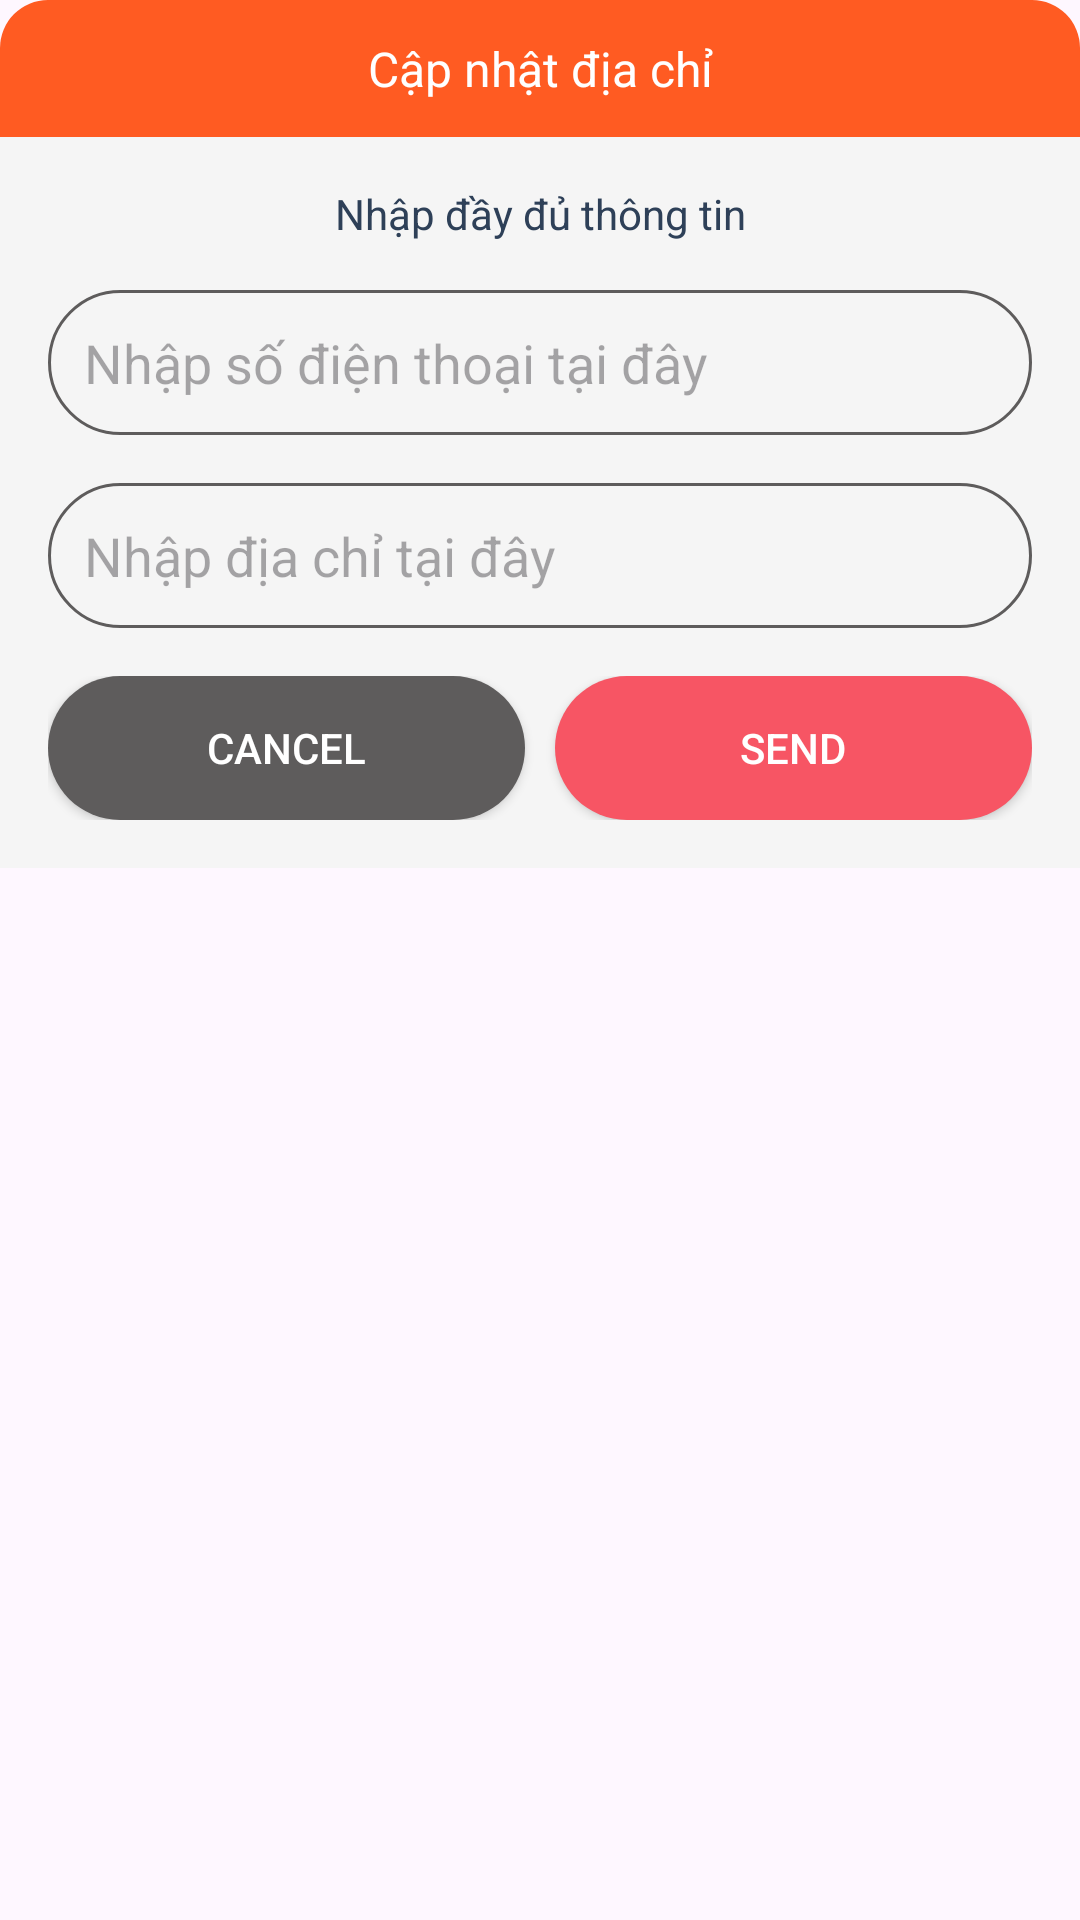

The Android layout XML behind this screen, and the referenced resources:
<!-- AndroidManifest.xml: application theme Theme.KhanhFoodApp -->
<!-- res/layout/layout_dialog_address_phone_order.xml -->
<?xml version="1.0" encoding="utf-8"?>
<LinearLayout xmlns:android="http://schemas.android.com/apk/res/android"
    android:layout_width="match_parent"
    android:layout_height="wrap_content"
    android:layout_margin="16dp"
    android:background="@drawable/bg_white_corner_16"
    android:orientation="vertical">

    <TextView
        android:id="@+id/text_title"
        android:layout_width="match_parent"
        android:layout_height="wrap_content"
        android:background="@drawable/bg_yellow_corner_16_top_left_right"
        android:gravity="center"
        android:padding="12dp"
        android:text="Cập nhật địa chỉ"
        android:textColor="@color/white"
        android:textSize="16sp" />

    <LinearLayout
        android:layout_width="match_parent"
        android:layout_height="wrap_content"
        android:background="@color/grey"
        android:orientation="vertical"
        android:padding="16dp">

        <TextView
            android:id="@+id/text_node"
            android:layout_width="match_parent"
            android:layout_height="wrap_content"
            android:gravity="center"
            android:text="Nhập đầy đủ thông tin"
            android:textColor="@color/blue_grey"
            android:textSize="14sp" />

        <EditText
            android:id="@+id/edit_phone"
            android:layout_width="match_parent"
            android:layout_height="wrap_content"
            android:layout_marginTop="16dp"
            android:background="@drawable/edit_text_grey_background"
            android:hint="Nhập số điện thoại tại đây"
            android:padding="12dp" />
        <EditText
            android:id="@+id/edit_address"
            android:layout_width="match_parent"
            android:layout_height="wrap_content"
            android:layout_marginTop="16dp"
            android:background="@drawable/edit_text_grey_background"
            android:hint="Nhập địa chỉ tại đây"
            android:padding="12dp" />

        <LinearLayout
            android:layout_width="match_parent"
            android:layout_height="wrap_content"
            android:layout_marginTop="16dp"
            android:orientation="horizontal">

            <androidx.appcompat.widget.AppCompatButton
                android:id="@+id/btn_cancel"
                style="@style/Widget.AppCompat.Button"
                android:layout_width="0dp"
                android:layout_height="wrap_content"
                android:layout_marginEnd="10dp"
                android:layout_weight="1"
                android:background="@drawable/grey_button_background"
                android:text="Cancel"
                android:textColor="@color/white"
                android:textSize="14sp" />

            <androidx.appcompat.widget.AppCompatButton
                android:id="@+id/btn_send"
                style="@style/Widget.AppCompat.Button"
                android:layout_width="0dp"
                android:layout_height="wrap_content"
                android:layout_weight="1"
                android:background="@drawable/red_button_background"
                android:text="Send"
                android:textColor="@color/white"
                android:textSize="14sp" />
        </LinearLayout>
    </LinearLayout>

</LinearLayout>
<!-- resources referenced by this layout -->
<resources>
  <color name="blue_grey">#2E4058</color>
  <color name="grey">#F5F5F5</color>
  <color name="white">#FFFFFFFF</color>
  <!-- drawable bg_yellow_corner_16_top_left_right (drawable) -->
  <?xml version="1.0" encoding="utf-8"?>
  <shape xmlns:android="http://schemas.android.com/apk/res/android">
      <solid android:color="@color/color_back_ground" />
      <corners
          android:topLeftRadius="16dp"
          android:topRightRadius="16dp" />
  </shape>
  <!-- drawable edit_text_grey_background (drawable) -->
  <?xml version="1.0" encoding="utf-8"?>
  <selector xmlns:android="http://schemas.android.com/apk/res/android">
  <item>
      <shape android:shape="rectangle">
          <stroke android:color="#5E5C5C" android:width="1dp"/>
          <corners android:radius="100dp"/>
      </shape>
  </item>
  </selector>
  <!-- drawable grey_button_background (drawable) -->
  <?xml version="1.0" encoding="utf-8"?>
  <selector xmlns:android="http://schemas.android.com/apk/res/android">
   <item>
       <shape android:shape="rectangle">
           <solid android:color="#5E5C5C"/>
           <corners android:radius="50dp"/>
       </shape>
   </item>
  </selector>
  <!-- drawable red_button_background (drawable) -->
  <?xml version="1.0" encoding="utf-8"?>
  <selector xmlns:android="http://schemas.android.com/apk/res/android">
  <item>
      <shape android:shape="rectangle"  >
          <corners android:radius="50dp" />
          <solid android:color="@color/red"/>
      </shape>
  </item>
  </selector>
  <style name="Theme.KhanhFoodApp" parent="Base.Theme.KhanhFoodApp" />
  <color name="color_back_ground">#FF5B22</color>
  <color name="red">#F75564</color>
  <style name="Base.Theme.KhanhFoodApp" parent="Theme.Material3.DayNight.NoActionBar">
          
          
      </style>
</resources>
